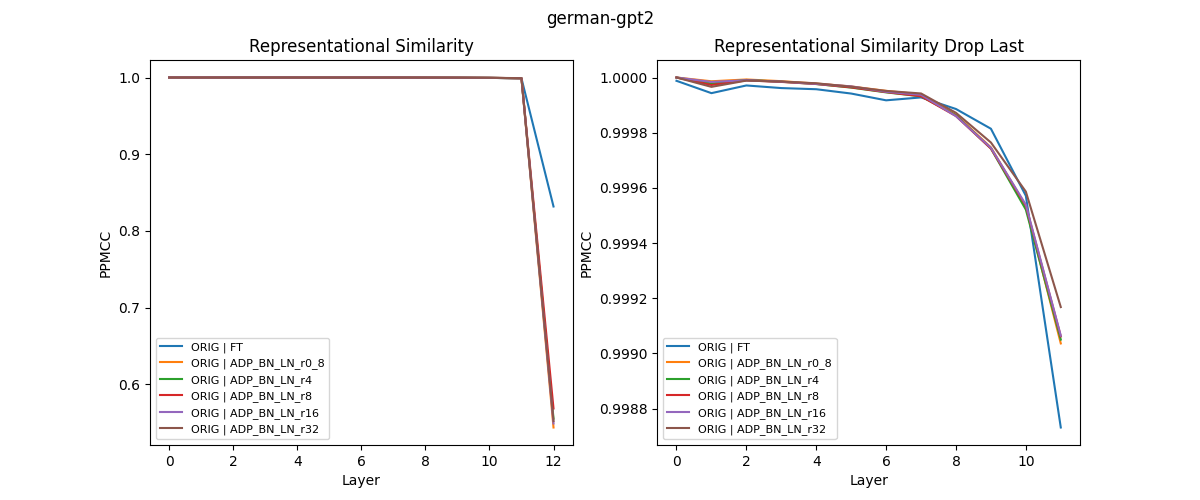

The data file committed next to this chart (first rows):
Model Name, Source | Target, Embedding Layer, Attention Layer 1, Attention Layer 2, Attention Layer 3, Attention Layer 4, Attention Layer 5, Attention Layer 6, Attention Layer 7, Attention Layer 8, Attention Layer 9, Attention Layer 10, Attention Layer 11, Attention Layer 12
german-gpt2, ORIG | FT, 1, 0.9999, 1, 1, 1, 0.9999, 0.9999, 0.9999, 0.9999, 0.9998, 0.9996, 0.9987, 0.8319
german-gpt2, ORIG | ADP_BN_LN_r0_8, 1.0, 1, 1, 1, 1, 1, 1, 0.9999, 0.9999, 0.9997, 0.9995, 0.999, 0.5438
german-gpt2, ORIG | ADP_BN_LN_r4, 1.0, 1, 1, 1, 1, 1, 0.9999, 0.9999, 0.9999, 0.9997, 0.9995, 0.999, 0.5554
german-gpt2, ORIG | ADP_BN_LN_r8, 1.0, 1, 1, 1, 1, 1, 0.9999, 0.9999, 0.9999, 0.9997, 0.9995, 0.9991, 0.5686
german-gpt2, ORIG | ADP_BN_LN_r16, 1.0, 1, 1, 1, 1, 1, 0.9999, 0.9999, 0.9999, 0.9997, 0.9995, 0.9991, 0.5491
german-gpt2, ORIG | ADP_BN_LN_r32, 1.0, 1, 1, 1, 1, 1, 1, 0.9999, 0.9999, 0.9998, 0.9996, 0.9992, 0.5522
